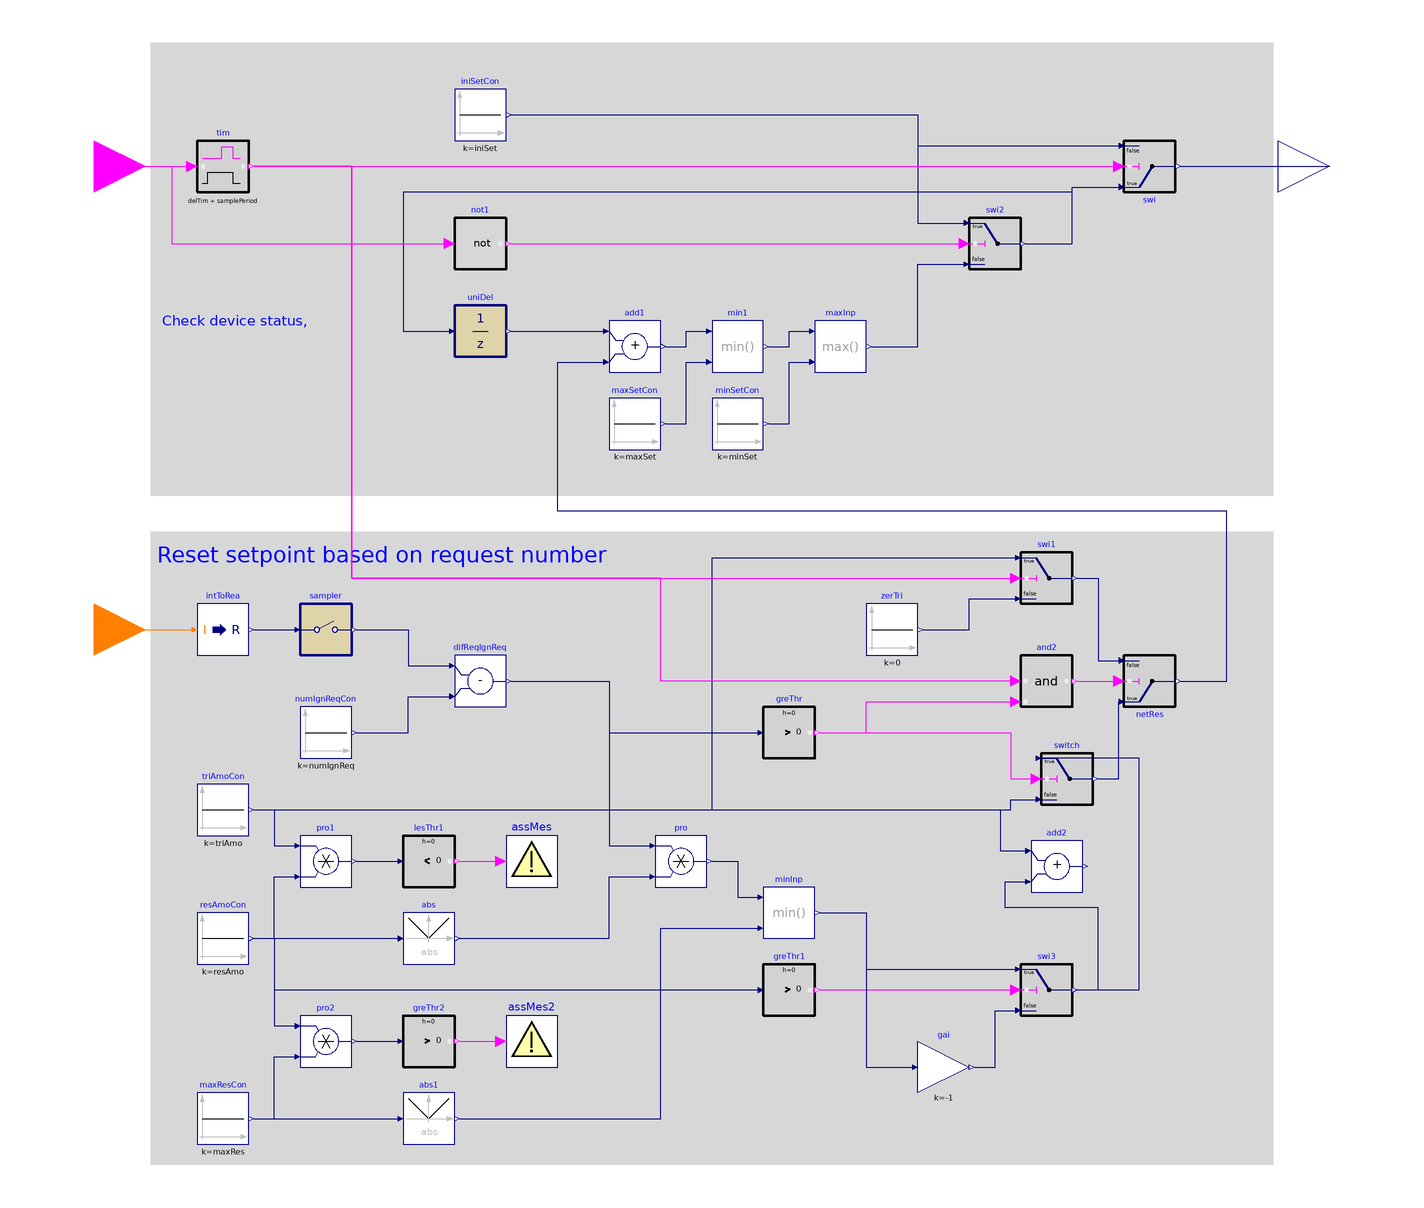

Above is the diagram view of the following Modelica model: its components placed by their Placement annotations and its connect equations drawn as lines.

block TrimAndRespond_NoTrimWhileRespond
  "Block to inplement trim and respond logic"
  parameter Real iniSet  "Initial setpoint";
  parameter Real minSet  "Minimum setpoint";
  parameter Real maxSet  "Maximum setpoint";
  parameter Real delTim(
    final unit="s",
    final quantity="Time",
    final min=100*1E-15)  "Delay time";
  parameter Real samplePeriod(
    final unit="s",
    final quantity="Time",
    final min=1E-3)
    "Sample period of component";
  parameter Integer numIgnReq  "Number of ignored requests";
  parameter Real triAmo  "Trim amount";
  parameter Real resAmo  "Respond amount (must have opposite sign of triAmo)";
  parameter Real maxRes  "Maximum response per time interval (must have same sign as resAmo)";

  Buildings.Controls.OBC.CDL.Interfaces.IntegerInput numOfReq
    "Number of requests from zones/systems"
    annotation (Placement(transformation(extent={{-260,-30},{-220,10}}),
        iconTransformation(extent={{-140,-100},{-100,-60}})));
  Buildings.Controls.OBC.CDL.Interfaces.BooleanInput uDevSta
    "On/Off status of the associated device"
    annotation (Placement(transformation(extent={{-260,150},{-220,190}}),
        iconTransformation(extent={{-140,60},{-100,100}})));

  Buildings.Controls.OBC.CDL.Interfaces.RealOutput y
    "Setpoint that have been reset"
    annotation (Placement(transformation(extent={{220,150},{260,190}}),
        iconTransformation(extent={{100,-20},{140,20}})));

  Buildings.Controls.OBC.CDL.Logical.TrueDelay tim(
    final delayTime=delTim + samplePeriod,
    final delayOnInit=true)
    "Send an on signal after some delay time"
    annotation (Placement(transformation(extent={{-200,160},{-180,180}})));
  Buildings.Controls.OBC.CDL.Reals.GreaterThreshold greThr
    "Check if the real requests is more than ignored requests setting"
    annotation (Placement(transformation(extent={{20,-60},{40,-40}})));
  Buildings.Controls.OBC.CDL.Reals.Switch netRes "Net setpoint reset value"
    annotation (Placement(transformation(extent={{160,-20},{180,-40}})));
  Buildings.Controls.OBC.CDL.Reals.Sources.Constant resAmoCon(
    final k=resAmo)
    "Respond amount constant"
    annotation (Placement(transformation(extent={{-200,-140},{-180,-120}})));
  Buildings.Controls.OBC.CDL.Reals.Multiply pro
    "Products of net requests and respond amount value"
    annotation (Placement(transformation(extent={{-22,-110},{-2,-90}})));
  Buildings.Controls.OBC.CDL.Reals.Multiply pro1
    "Product of trim and respond amount"
    annotation (Placement(transformation(extent={{-160,-110},{-140,-90}})));
  Buildings.Controls.OBC.CDL.Reals.Multiply pro2
    "Product of respond and maximum amount"
    annotation (Placement(transformation(extent={{-160,-180},{-140,-160}})));
  Buildings.Controls.OBC.CDL.Discrete.UnitDelay uniDel(
    final samplePeriod=samplePeriod,
    final y_start=iniSet)
    "Output the input signal with a unit delay"
    annotation (Placement(transformation(extent={{-100,96},{-80,116}})));
  Buildings.Controls.OBC.CDL.Reals.Switch swi
    "Switch between initial setpoint and reseted setpoint"
    annotation (Placement(transformation(extent={{160,180},{180,160}})));
  Buildings.Controls.OBC.CDL.Reals.Switch swi1
    "Before instant (device ON + delTim + samplePeriod), the setpoint should not be trimmed"
    annotation (Placement(transformation(extent={{120,0},{140,20}})));
  Buildings.Controls.OBC.CDL.Reals.Switch swi2
    "Reinitialize setpoint to initial setting when device become OFF"
    annotation (Placement(transformation(extent={{100,130},{120,150}})));
  Buildings.Controls.OBC.CDL.Reals.Switch swi3 "Logical switch"
    annotation (Placement(transformation(extent={{120,-160},{140,-140}})));
  Buildings.Controls.OBC.CDL.Discrete.Sampler sampler(
    final samplePeriod=samplePeriod)
    "Sample number of requests"
    annotation (Placement(transformation(extent={{-160,-20},{-140,0}})));
  Buildings.Controls.OBC.CDL.Reals.LessThreshold lesThr1
    "Check if trim and response amount have same sign"
    annotation (Placement(transformation(extent={{-120,-110},{-100,-90}})));
  Buildings.Controls.OBC.CDL.Reals.GreaterThreshold greThr2
    "Check if trim and response amount have opposite sign"
    annotation (Placement(transformation(extent={{-120,-180},{-100,-160}})));
  Buildings.Controls.OBC.CDL.Reals.GreaterThreshold greThr1
    "Check if response amount have positive sign"
    annotation (Placement(transformation(extent={{20,-160},{40,-140}})));
  Buildings.Controls.OBC.CDL.Reals.MultiplyByParameter gai(final k=-1)
    "Convert results back to negative"
    annotation (Placement(transformation(extent={{80,-190},{100,-170}})));

public
  Buildings.Controls.OBC.CDL.Reals.Sources.Constant iniSetCon(k=iniSet)
    "Initial setpoint"
    annotation (Placement(transformation(extent={{-100,180},{-80,200}})));
  Buildings.Controls.OBC.CDL.Reals.Sources.Constant numIgnReqCon(k=numIgnReq)
    "Number of ignored requests"
    annotation (Placement(transformation(extent={{-160,-60},{-140,-40}})));
  Buildings.Controls.OBC.CDL.Reals.Sources.Constant triAmoCon(k=triAmo)
    "Trim amount constant"
    annotation (Placement(transformation(extent={{-200,-90},{-180,-70}})));
  Buildings.Controls.OBC.CDL.Reals.Sources.Constant maxResCon(k=maxRes)
    "Maximum response per time interval"
    annotation (Placement(transformation(extent={{-200,-210},{-180,-190}})));
  Buildings.Controls.OBC.CDL.Reals.Sources.Constant maxSetCon(k=maxSet)
    "Maximum setpoint constant"
    annotation (Placement(transformation(extent={{-40,60},{-20,80}})));
protected
  Buildings.Controls.OBC.CDL.Reals.Sources.Constant zerTri(k=0)
    "Zero reset amount during time range from (device ON) to (device ON + delTim + timSet)"
    annotation (Placement(transformation(extent={{60,-20},{80,0}})));
public
  Buildings.Controls.OBC.CDL.Conversions.IntegerToReal intToRea
    "Convert integer input to real output"
    annotation (Placement(transformation(extent={{-200,-20},{-180,0}})));
  Buildings.Controls.OBC.CDL.Reals.Subtract difReqIgnReq
    "Difference between ignored request number and the real request number"
    annotation (Placement(transformation(extent={{-100,-40},{-80,-20}})));
  Buildings.Controls.OBC.CDL.Reals.Add add1
    "Increase setpoint by amount of value defined from reset logic"
    annotation (Placement(transformation(extent={{-40,90},{-20,110}})));
  Buildings.Controls.OBC.CDL.Reals.Add add2 "Net reset value"
    annotation (Placement(transformation(extent={{124,-112},{144,-92}})));
  Buildings.Controls.OBC.CDL.Reals.Min minInp
    "Total response should not be more than maximum response"
    annotation (Placement(transformation(extent={{20,-130},{40,-110}})));
  Buildings.Controls.OBC.CDL.Reals.Min min1
    "Reset setpoint should not be higher than the maximum setpoint"
    annotation (Placement(transformation(extent={{0,90},{20,110}})));
protected
  Buildings.Controls.OBC.CDL.Logical.And and2
    "After (device ON + delTim + timSta), when request number becomes more than ignored requests number"
    annotation (Placement(transformation(extent={{120,-40},{140,-20}})));
public
  Buildings.Controls.OBC.CDL.Logical.Not not1 "Logical Not"
    annotation (Placement(transformation(extent={{-100,130},{-80,150}})));
  Buildings.Controls.OBC.CDL.Reals.Sources.Constant minSetCon(k=minSet)
    "Minimum setpoint constant"
    annotation (Placement(transformation(extent={{0,60},{20,80}})));
  Buildings.Controls.OBC.CDL.Reals.Max maxInp
    "Reset setpoint should not be lower than the minimum setpoint"
    annotation (Placement(transformation(extent={{40,90},{60,110}})));
  Buildings.Controls.OBC.CDL.Utilities.Assert assMes(
    final message="Trim amount 'triAmo' and respond amount 'resAmo' must have opposite signs.")
    "Generate alarm message"
    annotation (Placement(transformation(extent={{-80,-110},{-60,-90}})));
  Buildings.Controls.OBC.CDL.Utilities.Assert assMes2(
    final message="Respond amount 'resAmo' and maximum respond amount 'maxRes' must have same sign.")
    "Generate alarm message"
    annotation (Placement(transformation(extent={{-80,-180},{-60,-160}})));
  Buildings.Controls.OBC.CDL.Reals.Switch switch
    annotation (Placement(transformation(extent={{128,-78},{148,-58}})));
protected
  Buildings.Controls.OBC.CDL.Reals.Abs abs "Absolute value of real input"
    annotation (Placement(transformation(extent={{-120,-140},{-100,-120}})));
  Buildings.Controls.OBC.CDL.Reals.Abs abs1 "Absolute value of real input"
    annotation (Placement(transformation(extent={{-120,-210},{-100,-190}})));

equation
  connect(difReqIgnReq.y, greThr.u)
    annotation (Line(points={{-78,-30},{-40,-30},{-40,-50},{18,-50}},
      color={0,0,127}));
  connect(pro.y, minInp.u1)
    annotation (Line(points={{0,-100},{10,-100},{10,-114},{18,-114}},
      color={0,0,127}));
  connect(triAmoCon.y, add2.u1)
    annotation (Line(points={{-178,-80},{112,-80},{112,-96},{122,-96}},
      color={0,0,127}));
  connect(iniSetCon.y, swi.u3)
    annotation (Line(points={{-78,190},{80,190},{80,178},{158,178}},
      color={0,0,127}));
  connect(swi.y, y)
    annotation (Line(points={{182,170},{240,170}},
      color={0,0,127}));
  connect(maxSetCon.y, min1.u2)
    annotation (Line(points={{-18,70},{-10,70},{-10,94},{-2,94}},
      color={0,0,127}));
  connect(add1.y, min1.u1)
    annotation (Line(points={{-18,100},{-10,100},{-10,106},{-2,106}},
      color={0,0,127}));
  connect(uniDel.y, add1.u1)
    annotation (Line(points={{-78,106},{-42,106}},
      color={0,0,127}));
  connect(triAmoCon.y, swi1.u1)
    annotation (Line(points={{-178,-80},{0,-80},{0,18},{118,18}},
      color={0,0,127}));
  connect(zerTri.y, swi1.u3)
    annotation (Line(points={{82,-10},{100,-10},{100,2},{118,2}},
      color={0,0,127}));
  connect(greThr.y, and2.u2)
    annotation (Line(points={{42,-50},{60,-50},{60,-38},{118,-38}},
      color={255,0,255}));
  connect(and2.y, netRes.u2)
    annotation (Line(points={{142,-30},{158,-30}},
      color={255,0,255}));
  connect(iniSetCon.y, swi2.u1)
    annotation (Line(points={{-78,190},{80,190},{80,148},{98,148}},
      color={0,0,127}));
  connect(swi2.y, swi.u1)
    annotation (Line(points={{122,140},{140,140},{140,162},{158,162}},
      color={0,0,127}));
  connect(swi2.y, uniDel.u)
    annotation (Line(points={{122,140},{140,140},{140,160},{-120,160},{-120,106},
          {-102,106}},        color={0,0,127}));
  connect(uDevSta, not1.u)
    annotation (Line(points={{-240,170},{-210,170},{-210,140},{-102,140}},
      color={255,0,255}));
  connect(not1.y, swi2.u2)
    annotation (Line(points={{-78,140},{98,140}},
      color={255,0,255}));
  connect(min1.y, maxInp.u1)
    annotation (Line(points={{22,100},{30,100},{30,106},{38,106}},
      color={0,0,127}));
  connect(minSetCon.y, maxInp.u2)
    annotation (Line(points={{22,70},{30,70},{30,94},{38,94}},
      color={0,0,127}));
  connect(numOfReq, intToRea.u)
    annotation (Line(points={{-240,-10},{-202,-10}}, color={255,127,0}));
  connect(intToRea.y, sampler.u)
    annotation (Line(points={{-178,-10},{-162,-10}}, color={0,0,127}));
  connect(difReqIgnReq.y, pro.u1)
    annotation (Line(points={{-78,-30},{-40,-30},{-40,-94},{-24,-94}},
      color={0,0,127}));
  connect(uDevSta, tim.u)
    annotation (Line(points={{-240,170},{-202,170}}, color={255,0,255}));
  connect(tim.y, swi.u2)
    annotation (Line(points={{-178,170},{158,170}}, color={255,0,255}));
  connect(tim.y, swi1.u2)
    annotation (Line(points={{-178,170},{-140,170},{-140,10},{118,10}},
      color={255,0,255}));
  connect(and2.u1, tim.y)
    annotation (Line(points={{118,-30},{-20,-30},{-20,10},{-140,10},{-140,170},
      {-178,170}}, color={255,0,255}));
  connect(maxInp.y, swi2.u3)
    annotation (Line(points={{62,100},{80,100},{80,132},{98,132}}, color={0,0,127}));
  connect(triAmoCon.y, pro1.u1)
    annotation (Line(points={{-178,-80},{-170,-80},{-170,-94},{-162,-94}},
      color={0,0,127}));
  connect(resAmoCon.y, pro1.u2)
    annotation (Line(points={{-178,-130},{-170,-130},{-170,-106},{-162,-106}},
      color={0,0,127}));
  connect(pro1.y, lesThr1.u)
    annotation (Line(points={{-138,-100},{-122,-100}}, color={0,0,127}));
  connect(lesThr1.y, assMes.u)
    annotation (Line(points={{-98,-100},{-82,-100}}, color={255,0,255}));
  connect(resAmoCon.y, pro2.u1)
    annotation (Line(points={{-178,-130},{-170,-130},{-170,-164},{-162,-164}},
      color={0,0,127}));
  connect(maxResCon.y, pro2.u2)
    annotation (Line(points={{-178,-200},{-170,-200},{-170,-176},{-162,-176}},
      color={0,0,127}));
  connect(pro2.y, greThr2.u)
    annotation (Line(points={{-138,-170},{-122,-170}}, color={0,0,127}));
  connect(greThr2.y, assMes2.u)
    annotation (Line(points={{-98,-170},{-82,-170}}, color={255,0,255}));
  connect(resAmoCon.y, abs.u)
    annotation (Line(points={{-178,-130},{-122,-130}}, color={0,0,127}));
  connect(abs.y, pro.u2)
    annotation (Line(points={{-98,-130},{-40,-130},{-40,-106},{-24,-106}},
      color={0,0,127}));
  connect(maxResCon.y, abs1.u)
    annotation (Line(points={{-178,-200},{-122,-200}}, color={0,0,127}));
  connect(abs1.y, minInp.u2)
    annotation (Line(points={{-98,-200},{-20,-200},{-20,-126},{18,-126}},
      color={0,0,127}));
  connect(minInp.y, swi3.u1)
    annotation (Line(points={{42,-120},{60,-120},{60,-142},{118,-142}},
      color={0,0,127}));
  connect(resAmoCon.y, greThr1.u) annotation (Line(points={{-178,-130},{-170,-130},
          {-170,-150},{18,-150}}, color={0,0,127}));
  connect(greThr1.y, swi3.u2)
    annotation (Line(points={{42,-150},{118,-150}}, color={255,0,255}));
  connect(netRes.y, add1.u2)
    annotation (Line(points={{182,-30},{200,-30},{200,36},{-60,36},{-60,94},{-42,
          94}},  color={0,0,127}));
  connect(swi1.y, netRes.u3)
    annotation (Line(points={{142,10},{150,10},{150,-22},{158,-22}}, color={0,0,127}));
  connect(minInp.y, gai.u)
    annotation (Line(points={{42,-120},{60,-120},{60,-180},{78,-180}}, color={0,0,127}));
  connect(gai.y, swi3.u3)
    annotation (Line(points={{102,-180},{110,-180},{110,-158},{118,-158}},
      color={0,0,127}));
  connect(swi3.y, add2.u2)
    annotation (Line(points={{142,-150},{150,-150},{150,-118},{114,-118},{114,
          -108},{122,-108}},color={0,0,127}));
  connect(numIgnReqCon.y, difReqIgnReq.u2) annotation (Line(points={{-138,-50},{
          -118,-50},{-118,-36},{-102,-36}}, color={0,0,127}));
  connect(sampler.y, difReqIgnReq.u1) annotation (Line(points={{-138,-10},{-118,
          -10},{-118,-24},{-102,-24}}, color={0,0,127}));

  connect(greThr.y, switch.u2) annotation (Line(points={{42,-50},{116,-50},{116,
          -68},{126,-68}}, color={255,0,255}));
  connect(switch.y, netRes.u1)
    annotation (Line(points={{150,-68},{158,-68},{158,-38}}, color={0,0,127}));
  connect(swi3.y, switch.u1) annotation (Line(points={{142,-150},{166,-150},{
          166,-60},{126,-60}}, color={0,0,127}));
  connect(triAmoCon.y, switch.u3) annotation (Line(points={{-178,-80},{116,-80},
          {116,-76},{126,-76}}, color={0,0,127}));
annotation (
  defaultComponentName = "triRes",
  Icon(coordinateSystem(extent={{-100,-100},{100,100}}),
       graphics={Rectangle(
        extent={{-100,-100},{100,100}},
        lineColor={0,0,127},
        fillColor={223,211,169},
        lineThickness=5.0,
        borderPattern=BorderPattern.Raised,
        fillPattern=FillPattern.Solid),
        Text(
          extent={{-114,146},{106,108}},
          textColor={0,0,255},
          textString="%name"),
        Text(
          extent={{-88,58},{90,-42}},
          textColor={192,192,192},
          textString="Trim & Respond")}),
   Diagram(coordinateSystem(preserveAspectRatio=false, extent={{-220,-220},{220,
            220}}),
           graphics={
        Rectangle(
          extent={{-218,28},{218,-218}},
          lineColor={0,0,0},
          fillColor={215,215,215},
          fillPattern=FillPattern.Solid,
          pattern=LinePattern.None),
        Rectangle(
          extent={{-218,218},{218,42}},
          lineColor={0,0,0},
          fillColor={215,215,215},
          fillPattern=FillPattern.Solid,
          pattern=LinePattern.None),
        Text(
          extent={{-214,122},{-124,98}},
          textColor={0,0,255},
          horizontalAlignment=TextAlignment.Left,
          textString="Check device status,
Count time"), Text(
          extent={{-216,28},{-38,10}},
          textColor={0,0,255},
          horizontalAlignment=TextAlignment.Left,
          textString="Reset setpoint based on request number")}),
   Documentation(info="<html>
<p>
This block implements the trim and respond logic according to ASHRAE guideline G36,
PART 5.A.15 (trim and respond setpoint reset logic).
</p>
<p>
The trim and respond logic shall reset setpoint within the range <code>minSet</code> to
<code>maxSet</code>.
When the associated device is off (<code>uDevSta=false</code>), the setpoint
shall be <code>iniSet</code>.
The reset logic shall be active while the associated device is proven
on (<code>uDevSta=true</code>), starting <code>delTim</code> after initial
device start command.
When active, every time step <code>samplePeriod</code>, trim the setpoint by
<code>triAmo</code>.
If there are more than <code>numIgnReq</code> requests, respond by changing
the setpoint by <code>resAmo*(numOfReq-numIgnReq)</code>, i.e., the number of
requests minus the number of ignored requests, but no more than <code>maxRes</code>.
</p>
In other words, every time step <code>samplePeriod</code>:
<ul>
<li>Change setpoint by <code>triAmo</code>; </li>
<li>If <code>numOfReq > numIgnReq</code>, <i>also</i> change setpoint by <code>resAmo*(numOfReq
-numIgnReq)</code> but no more than <code>maxRes</code>.
</li>
</ul>

<p align=\"center\">
<img alt=\"Image of set point reset\"
src=\"modelica://Buildings/Resources/Images/Obsolete/Controls/OBC/ASHRAE/G36_PR1/Generic/TrimRespond.png\"/>
</p>
</html>", revisions="<html>
<ul>
<li>
April 13, 2020, by Jianjun Hu:<br/>
Corrected to delay the true initial device status.
This is for <a href=\"https://github.com/lbl-srg/modelica-buildings/issues/1876\">#1876</a>.
</li>
<li>
August 28, 2019, by Jianjun Hu:<br/>
Added assertions and corrected implementation when response amount is negative.
This is for <a href=\"https://github.com/lbl-srg/modelica-buildings/issues/1530\">#1503</a>.
</li>
<li>
July 10, 2017, by Jianjun Hu:<br/>
First implementation.
</li>
</ul>
</html>"));
end TrimAndRespond_NoTrimWhileRespond;